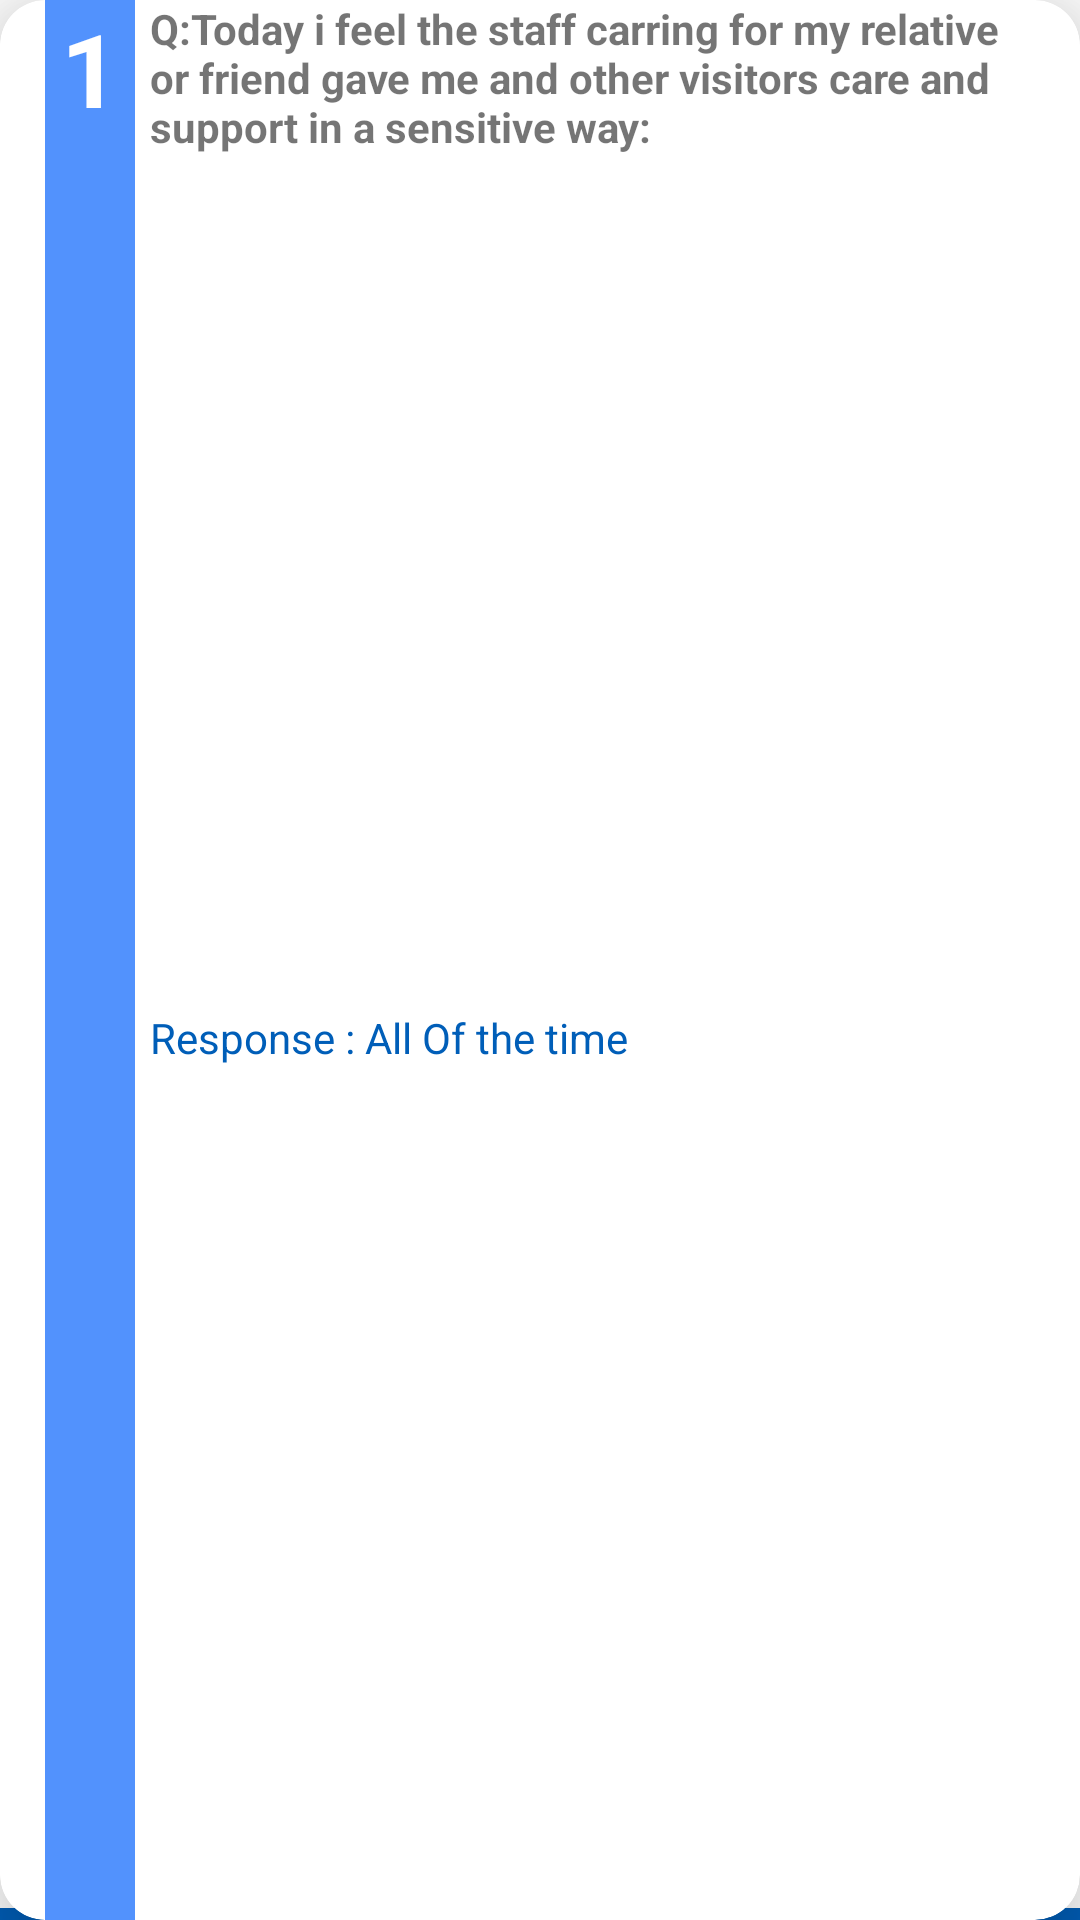

The Android layout XML behind this screen, and the referenced resources:
<!-- AndroidManifest.xml: application theme Theme.NHSDemo -->
<!-- res/layout/activity_response_summary_card_view_holder.xml -->
<?xml version="1.0" encoding="utf-8"?>
<androidx.constraintlayout.widget.ConstraintLayout xmlns:android="http://schemas.android.com/apk/res/android"
    xmlns:app="http://schemas.android.com/apk/res-auto"
    xmlns:tools="http://schemas.android.com/tools"
    android:layout_width="match_parent"
    android:layout_height="wrap_content"
    tools:context=".ResponseSummaryCardViewHolder">
    <androidx.cardview.widget.CardView
        android:id="@+id/responseSummaryCardView"
        android:layout_width="match_parent"
        android:layout_height="match_parent"
        app:cardCornerRadius="15dp"
        app:cardElevation="20dp"
        app:layout_constraintBottom_toBottomOf="parent"
        app:layout_constraintEnd_toEndOf="parent"
        app:layout_constraintLeft_toLeftOf="parent"
        app:layout_constraintRight_toRightOf="parent"
        app:layout_constraintStart_toStartOf="parent"
        app:layout_constraintTop_toTopOf="parent"
        app:layout_constraintVertical_bias="0.065">


        <LinearLayout
            android:id="@+id/eachResponseSummaryLLParent"
            android:layout_width="match_parent"
            android:layout_height="match_parent"
            android:orientation="horizontal">

            <LinearLayout
                android:id="@+id/summaryquestionsLL"
                android:layout_width="30dp"
                android:layout_height="match_parent"
                android:layout_marginLeft="15dp"
                android:background="@color/responseLLbg"
                android:orientation="vertical">



                <TextView
                    android:id="@+id/responseQuestionNumber_txtview"
                    android:layout_width="match_parent"
                    android:layout_height="match_parent"
                    android:background="@color/responsedatebg"
                    android:text="@string/response_summary_question_txt"
                    android:textAlignment="center"
                    android:textColor="@color/white"
                    android:textSize="34sp"
                    android:textStyle="bold" />


            </LinearLayout>

            <LinearLayout
                android:id="@+id/responseSummaryQuestionsLL"
                android:layout_width="match_parent"
                android:layout_height="match_parent"
                android:orientation="vertical">

                <TextView
                    android:id="@+id/responseSummaryQuestion_txtview"
                    android:layout_width="match_parent"
                    android:layout_height="wrap_content"
                    android:layout_marginLeft="5dp"
                    android:layout_weight="1"
                    android:text="Q:Today i feel the staff carring for my relative or friend gave me and other visitors care and support in a sensitive way:"
                    android:textStyle="bold" />


                <TextView
                    android:id="@+id/responseSummaryQuestionAnswer_txtView"
                    android:layout_width="match_parent"
                    android:layout_height="wrap_content"
                    android:layout_marginLeft="5dp"
                    android:layout_weight="1"
                    android:textColor="@color/nhs_color"
                    android:text="Response : All Of the time" />

            </LinearLayout>


        </LinearLayout>


    </androidx.cardview.widget.CardView>
    <View
        android:id="@+id/divider4"
        android:layout_width="match_parent"
        android:layout_height="4dp"
        android:background="@color/nhs_color"
        app:layout_constraintBottom_toBottomOf="@+id/responseSummaryCardView"
        app:layout_constraintEnd_toEndOf="@+id/responseSummaryCardView"
        app:layout_constraintHorizontal_bias="0.0"
        app:layout_constraintStart_toStartOf="@+id/responseSummaryCardView"
        app:layout_constraintVertical_bias="0.001" />
</androidx.constraintlayout.widget.ConstraintLayout>
<!-- resources referenced by this layout -->
<resources>
  <color name="nhs_color">#005EB8</color>
  <color name="responseLLbg">#5EADEC</color>
  <color name="responsedatebg">#5292FD</color>
  <color name="white">#FFFFFFFF</color>
  <string name="response_summary_question_txt">1</string>
  <style name="Theme.NHSDemo" parent="Theme.MaterialComponents.Light.DarkActionBar">
          
          <item name="colorPrimary">@color/purple_500</item>
          <item name="colorPrimaryVariant">@color/purple_700</item>
          <item name="colorOnPrimary">@color/white</item>
          
          <item name="colorSecondary">@color/teal_200</item>
          <item name="colorSecondaryVariant">@color/teal_700</item>
          <item name="colorOnSecondary">@color/black</item>
          
          <item name="android:statusBarColor">@color/nhs_color</item>
          
      </style>
  <color name="purple_500">#FF6200EE</color>
  <color name="purple_700">#FF3700B3</color>
  <color name="teal_200">#FF03DAC5</color>
  <color name="teal_700">#FF018786</color>
  <color name="black">#FF000000</color>
</resources>
